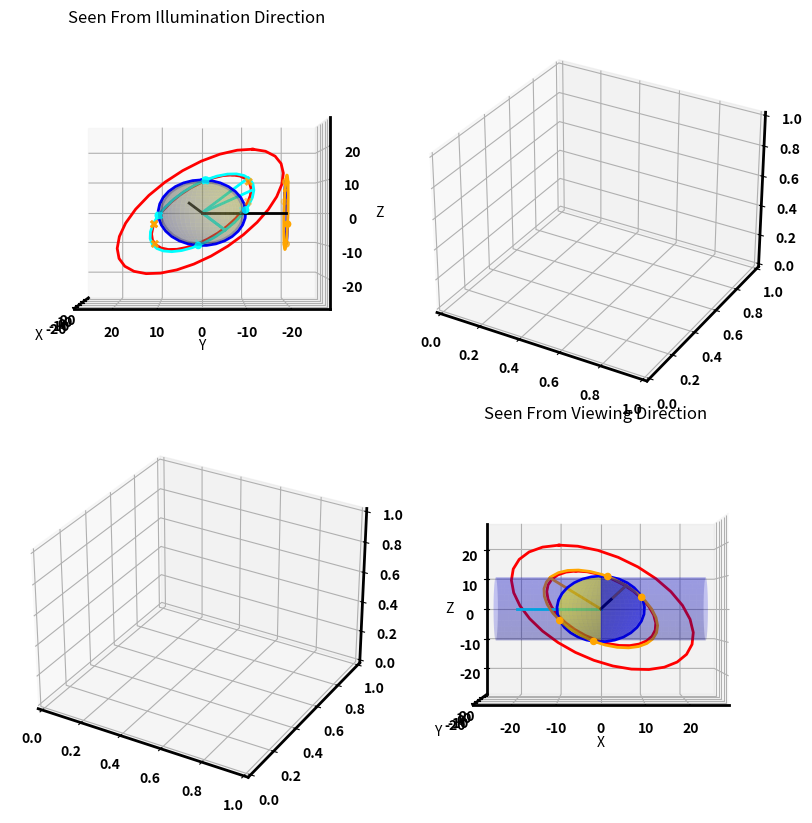

This chart was generated by the following Python code:
#### Ringed Planet Model
import numpy as np
import matplotlib.pyplot as plt
from mpl_toolkits.mplot3d import Axes3D
import itertools
import matplotlib.gridspec as gridspec
#from quaternion import *

#Cylinder Equation
def planet_cyl(r_kstar,d_z,R,r_ksunbot1,r_ksunbot2,phi):
    """ Produces a point on the surface of a 3D cylinder
    Args:
        r_kstar (numpy array) - 3D array describing unit vector from star to planet
        d_z (float) - distance along direction of r_kstar
        R (float) - radius of the planet
        r_ksunbot1 (numpy array) - 3D array describing a vector mutually orthogonal to r_ksunbot2 and r_kstar
        r_ksunbot2 (numpy array) - 3D array describing a vector mutually orthogonal to r_ksunbot1 and r_kstar
        phi (float) - angle
    """
    S_cyl = r_kstar * d_z + r_ksunbot1 * R * np.sin(phi) + r_ksunbot2 * R * np.cos(phi)
    return S_cyl

# Circle Equation
def ring_circ(R_r,r_Rbot1,r_Rbot2,phi):
    """ Produces a point on the 3D circle
    Args:
        R_r (float) - circle radius
        r_Rbot1 (numpy array) - 3D array describing a vector mutually orthogonal to r_Rbot2 and the ring plane vector
        r_Rbot2 (numpy array) - 3D array describing a vector mutually orthogonal to r_Rbot1 and the ring plane vector
        phi (float) - angle
    returns:
        S_circ (numpy array) - 3d numpy array defining a single point in space
    """
    S_circ = R_r * r_Rbot1 * np.sin(phi)  + R_r * r_Rbot2 * np.cos(phi)
    return S_circ

def generate_twoVectPerpToVect(vect):
    """ Generate two 3D vectors perpendicular to a 3D vector
    Args:
        vect (nmupy array) - a 3D vector
    Retunrs:
        vect1 (numpy array) - a 3D vector mutually orthogonal to vect and vect2 
        vect2 (numpy array) - a 3D vector mutually orthogonal to vect and vect1
    """
    vect = vect/np.linalg.norm(vect)
    vect_tmp = np.asarray([0.,0.,1.]) # vector along pole axis
    if not (vect == vect_tmp).all(): # Ensure vect_tmp is not coincident with vect
        vect1 = np.cross(vect_tmp,vect)/np.linalg.norm(np.cross(vect_tmp,vect)) # vector along lon. line
    else:
        vect1 = np.asarray([1.,0.,0.])
    vect1 = vect1/np.linalg.norm(vect1)
    vect2 = np.cross(vect,vect1)/np.linalg.norm(np.cross(vect,vect1))
    return vect1, vect2

def calc_CriticalThetas(R, R_rmin, R_rmax):
    """ Calculates Critical Angle between ring plane and planet
    where a planet/ring will begin obstructing one another
    if theta >= theta_crit1, then ring is unobstructed
    if theta < theta_crit1 and theta >= theta_crit2, then inner ring circle obstructed and outer is not
    if theta < theta_crit2, then the outer and inner ring cirlces are obstructed.
    Args:
        R (float) - planet radius
        R_rmin (float) - ring inner radius
        R_rmax (float) - ring outer radius
    Return:
        theta_crit1 (float) - angle in radians between ring normal and either r_view or r_kstar
        theta_crit2 (float) - angle in radians
    """
    theta_crit1 = np.arccos(R/R_rmin)
    theta_crit2 = np.arccos(R/R_rmax)
    return theta_crit1, theta_crit2

def calc_ellipseCircleIntersections(a,b,R):
    """ Calculates ellipse and circle intersection angles
    Assuming th=0 is along a semi-major axis of the ellipse
    http://mathworld.wolfram.com/Circle-EllipseIntersection.html
    Args:
        a (float) - circle semi-major axis
        b (float) - circle semi-minor axis
        R (float) - planet radius
    Returns:
        th1 (float) - top right
        th2 (float) - top left
        th3 (float) - bottom left
        th4 (float) - bottom right
    """
    x1 = a*np.sqrt((R**2.-b**2.)/(a**2.-b**2.))
    x2 = -x1
    y1 = b*np.sqrt((a**2.-R**2.)/(a**2.-b**2.))
    y2 = -y1

    th1 = np.arctan2(y1,x1)
    th2 = np.arctan2(y1,x2)
    th3 = np.arctan2(y2,x2)
    th4 = np.arctan2(y2,x1)
    return th1, th2, th3, th4

def calc_ellipticityAngle(r_r,r_view):
    """Calculates the smallest angle from a viewing direction and a surface normal vector of a 3D circle
    Args:
        r_r (numpy array) - ring surface normal vector
        r_view (numpy array) - viewing direction
    Returns:
        r_r2 (numpy array) - ring surface normal forming smallest angle with r_view
        phi_ellipse (float) - angle between in ring plane an 
    """
    if np.dot(r_r,r_view) >= 0.:
        r_r2 = r_r
    else:# np.dot(-r_r,r_view) < 0
        r_r2 = -r_r
    phi_ellipse = np.arccos(np.dot(r_r2,r_view)/np.linalg.norm(r_r2)/np.linalg.norm(r_view)) #angle formed between ring plane and viewing angle
    return r_r2, phi_ellipse

def calc_AreaUnderEllipseSection(a,b,th1,th2):
    """ Calculates the Area under an ellipse between two angles starting from a semi-major axis direction
    From: https://keisan.casio.com/exec/system/1343722259
    Args:
        a (float) - ellipse semi-major axis
        b (float) - ellipse semi-minor axis
        th1 (float) - angle #1 defined from a direction in rad
        th2 (float) - angle #2 defined from a direction in rad larger angle
    Returns:
        area (float) - area between two angles of ellipse
    """
    F2 = a*b/2.*(th2-np.arctan2((b-a)*np.sin(2.*th2),b+a+(b-a)*np.cos(2.*th2)))
    F1 = a*b/2.*(th1-np.arctan2((b-a)*np.sin(2.*th1),b+a+(b-a)*np.cos(2.*th1)))
    area = F2 - F1
    return area

def planeLineIntersect(r_plane, p0, r_line, D=0.):
    """
    Args:
        r_plane (numpy array) - normal vector describing intersection plane (assume D=0)
        p0 (numpy array) - Line starting point
        r_line (numpy array) - vector describing the line
        D (float) - RHS of plane equation
    Returns:
        pt (numpy array) - Intersection point between line and plane
        t (float) - the magnitude of t to make that intersection
    """
    A = np.asarray([[r_plane[0],r_plane[1],r_plane[2],0.],[1.,0.,0.,-r_line[0]],[0.,1.,0,-r_line[1]],[0.,0.,1.,-r_line[2]]])
    b = np.asarray([[D],[p0[0]],[p0[1]],[p0[2]]])
    out = np.linalg.solve(A,b)
    pt = out.T[0][:3]
    t = out.T[0][-1]
    return pt, t

def check_angles(beta,epsilon,omega):
    """Checks angles between r_r, r_view, and r_kstar to ensure they are feasible
    Returns:
        ok (boolean) - true if ok, false if not ok
    """
    if beta > np.pi or epsilon > np.pi/2. or omega > np.pi/2.:
        #beta cannot exceed 180 deg, epsilon and omega cannot exceed 90 deg
        return False
    
    return ok

#### Inputs ##################################################################################
beta = 90.*np.pi/2. #minimum angle between r_view and r_kstar
epsilon = 45.*np.pi/2. #minimum angle between r_r and r_kstar
omega = 45.*np.pi/2. #angle between r_r and r_view
ok = check_angles(beta,epsilon,omega)

#Viewing direction
r_view = np.asarray([0.,-1.,0.]) #must be unit vector
r_kstar = np.asarray([1.,0.,0.]) #Vector from the star to the planet
r_r = np.sin(np.pi/6.)*np.asarray([1.,0.,0.]) + np.cos(np.pi/6.)*np.asarray([0.,np.cos(45.*np.pi/180.),np.sin(45.*np.pi/180.)]) #ring plane normal vector
R  = 10. #planet radius #Depricating
R_r= 1.5*R #a ring radius
R_rmin = 1.5*R #minimum ring radius
R_rmax = 2.5*R
##############################################################################################

#### Maximal Ring SA #########################################################################
SA_ringInner = np.pi*R_rmin**2.
SA_ringOuter = np.pi*R_rmax**2.
SA_ring = SA_ringOuter - SA_ringInner #Rough total area of ring in top down view
##############################################################################################

#### Ring Ellipticity - Viewing Direction ####################################################
r_r2, phi_ellipse_view = calc_ellipticityAngle(r_r,r_view)
b_Rrmin_view = np.cos(phi_ellipse_view)*R_rmin #minor axis of apparent ellipse of Rrmin ring
b_Rrmax_view = np.cos(phi_ellipse_view)*R_rmax #minor axis of apparent ellipse of Rrmax ring
#### Ring Ellipticity - Star Direction #######################################################
r_r3, phi_ellipse_kstar = calc_ellipticityAngle(r_r,r_kstar)
b_Rrmin_kstar = np.cos(phi_ellipse_kstar)*R_rmin#minor axis of apparent ellipse of Rrmin ring
b_Rrmax_kstar = np.cos(phi_ellipse_kstar)*R_rmax#minor axis of apparent ellipse of Rrmax ring
##############################################################################################

#### Direction of semi-minor and semi-major of ring in actual ring plane
r_ellipsea1_view = R_rmin*np.cross(r_r2,r_view)/np.linalg.norm(np.cross(r_r2,r_view))
r_ellipseb1_view = R_rmin*np.cross(r_ellipsea1_view,r_r2)/np.linalg.norm(r_ellipsea1_view)
##### Component Vector of Ellipse perpendicular to r_view in apparent ellipse direction of b
r_ellipseb1_viewproj = (r_ellipseb1_view-np.dot(r_view,r_ellipseb1_view)*r_view)
r_ellipsea1_viewproj = (r_ellipsea1_view-np.dot(r_view,r_ellipsea1_view)*r_view)

#### Planet Obstructing Ring Points ####################################################################
#In the viewing plane, the following angles represent the intersections in the viewing plane.
#Orientation should not matter
th1, th2, th3, th4 = calc_ellipseCircleIntersections(R_rmin,np.linalg.norm(r_ellipseb1_viewproj),R)
#Calculate points projected on the view plane
intpt_viewproj1 = np.cos(th1)*r_ellipsea1_viewproj/np.linalg.norm(r_ellipsea1_viewproj)*R + np.sin(th1)*r_ellipseb1_viewproj/np.linalg.norm(r_ellipseb1_viewproj)*R
intpt_viewproj2 = np.cos(th2)*r_ellipsea1_viewproj/np.linalg.norm(r_ellipsea1_viewproj)*R + np.sin(th2)*r_ellipseb1_viewproj/np.linalg.norm(r_ellipseb1_viewproj)*R
intpt_viewproj3 = np.cos(th3)*r_ellipsea1_viewproj/np.linalg.norm(r_ellipsea1_viewproj)*R + np.sin(th3)*r_ellipseb1_viewproj/np.linalg.norm(r_ellipseb1_viewproj)*R
intpt_viewproj4 = np.cos(th4)*r_ellipsea1_viewproj/np.linalg.norm(r_ellipsea1_viewproj)*R + np.sin(th4)*r_ellipseb1_viewproj/np.linalg.norm(r_ellipseb1_viewproj)*R
#Calculate points on ellipse projected on the view plane
########################################################################################################

#### Planet Obstructing Ring Points In 3D ####################
pt_rmincirc_viewproj1, t = planeLineIntersect(r_r, intpt_viewproj1, r_view)
pt_rmincirc_viewproj2, t = planeLineIntersect(r_r, intpt_viewproj2, r_view)
pt_rmincirc_viewproj3, t = planeLineIntersect(r_r, intpt_viewproj3, r_view)
pt_rmincirc_viewproj4, t = planeLineIntersect(r_r, intpt_viewproj4, r_view)
##############################################################


#### Direction of semi-minor and semi-major of ring in actual ring plane
r_ellipsea1_kstar = R_rmin*np.cross(r_r2,r_kstar)/np.linalg.norm(np.cross(r_r2,r_kstar))
r_ellipseb1_kstar = R_rmin*np.cross(r_ellipsea1_kstar,r_r2)/np.linalg.norm(r_ellipsea1_kstar)
##### Component Vector of Ellipse perpendicular to r_view in apparent ellipse direction of b
r_ellipseb1_kstarproj = (r_ellipseb1_kstar-np.dot(r_kstar,r_ellipseb1_kstar)*r_kstar)
r_ellipsea1_kstarproj = (r_ellipsea1_kstar-np.dot(r_kstar,r_ellipsea1_kstar)*r_kstar)

#### Planet Obstructing Ring Points ####################################################################
#In the viewing plane, the following angles represent the intersections in the viewing plane.
#Orientation should not matter
th1, th2, th3, th4 = calc_ellipseCircleIntersections(R_rmin,np.linalg.norm(r_ellipseb1_kstarproj),R)
#Calculate points projected on the view plane
intpt_kstarproj1 = np.cos(th1)*r_ellipsea1_kstarproj/np.linalg.norm(r_ellipsea1_kstarproj)*R + np.sin(th1)*r_ellipseb1_kstarproj/np.linalg.norm(r_ellipseb1_kstarproj)*R
intpt_kstarproj2 = np.cos(th2)*r_ellipsea1_kstarproj/np.linalg.norm(r_ellipsea1_kstarproj)*R + np.sin(th2)*r_ellipseb1_kstarproj/np.linalg.norm(r_ellipseb1_kstarproj)*R
intpt_kstarproj3 = np.cos(th3)*r_ellipsea1_kstarproj/np.linalg.norm(r_ellipsea1_kstarproj)*R + np.sin(th3)*r_ellipseb1_kstarproj/np.linalg.norm(r_ellipseb1_kstarproj)*R
intpt_kstarproj4 = np.cos(th4)*r_ellipsea1_kstarproj/np.linalg.norm(r_ellipsea1_kstarproj)*R + np.sin(th4)*r_ellipseb1_kstarproj/np.linalg.norm(r_ellipseb1_kstarproj)*R
#Calculate points on ellipse projected on the view plane
########################################################################################################

#### Planet Obstructing Ring Points In 3D ####################
pt_rmincirc_kstarproj1, t = planeLineIntersect(r_r, intpt_kstarproj1, r_kstar)
pt_rmincirc_kstarproj2, t = planeLineIntersect(r_r, intpt_kstarproj2, r_kstar)
pt_rmincirc_kstarproj3, t = planeLineIntersect(r_r, intpt_kstarproj3, r_kstar)
pt_rmincirc_kstarproj4, t = planeLineIntersect(r_r, intpt_kstarproj4, r_kstar)
##############################################################



#### Minimum phi_ellipse_view Angle where the planet obstructs ring visibility ##############################
theta_crit1, theta_crit2 = calc_CriticalThetas(R, R_rmin, R_rmax)
#############################################################################################################

#### Illumination Conditions ################################################################################
if phi_ellipse_kstar >= theta_crit1:
    #then ring is UNobstructed
    rkstar_state = 0
    #No cylinder/ring intersections
    #1. Calc total surface Area of ring projected onto star-planet vector plane
    A_ellipse_starproj = np.pi*R_rmax*b_Rrmax_kstar - np.pi*R_rmin*b_Rrmin_kstar
    #2. Calc total illuminated area obstructed by planet in star-planet vector plane
    #SKIP
    #3. Calc total incident Energy to ring
    FluxSaturn = 1366.*(1.**2.)/(9.6**2.) #Min 9AU, Max 10.1AU, AVG 9.6AU
    Qdot_ring = FluxSaturn*A_ellipse_starproj
    #4. Calc SA of planet
    A_planet = np.pi*R**2.
    #5. Calc total incident Energy on planet
    Qdot_planet = FluxSaturn*A_planet
elif phi_ellipse_kstar < theta_crit1 and phi_ellipse_kstar >= theta_crit2:
    #then inner ring circle obstructed and outer is not
    rkstar_state = 1
    #Inner ring/cylinder intersection
    #1. Calc total surface Area of ring projected onto star-planet vector plane
    A_ellipse_starproj = np.pi*R_rmax*b_Rrmax_kstar - np.pi*R_rmin*b_Rrmin_kstar
    #2. Calc total illuminated area obstructed by planet in star-planet vector plane
    th1, th2, th3, th4 = calc_ellipseCircleIntersections(R_rmin,b_Rrmin_kstar,R)
    A_ringIlluminationObstructed = R**2.*(th2-th1)/2. - calc_AreaUnderEllipseSection(R_rmin,b_Rrmin_kstar,th1,th2)
    #3. Calc total incident Energy to ring
    FluxSaturn = 1366.*(1.**2.)/(9.6**2.) #Min 9AU, Max 10.1AU, AVG 9.6AU
    Qdot_ring = FluxSaturn*(A_ellipse_starproj-A_ringIlluminationObstructed)
    #4. Calc SA of planet
    A_planet = np.pi*R**2. - A_ringIlluminationObstructed
    #5. Calc total incident Energy on planet
    Qdot_planet = FluxSaturn*A_planet
elif phi_ellipse_kstar < theta_crit2:
    #then the outer and inner ring cirlces are obstructed.
    rkstar_state = 2
    #Inner and Outer ring/cylinder intersections
    #1. Calc total surface Area of ring projected onto star-planet vector plane
    A_ellipse_starproj = np.pi*R_rmax*b_Rrmax_kstar - np.pi*R_rmin*b_Rrmin_kstar
    #2. Calc total illuminated area obstructed by planet in star-planet vector plane
    th1_min_starproj, th2_min_starproj, th3_min_starproj, th4_min_starproj = calc_ellipseCircleIntersections(R_rmin,b_Rrmin_kstar,R) #Thetas of inner intersections
    th1_max_starproj, th2_max_starproj, th3_max_starproj, th4_max_starproj = calc_ellipseCircleIntersections(R_rmax,b_Rrmax_kstar,R) #Thetas of outer intersections
    area_1 = calc_AreaUnderEllipseSection(R_rmin,b_Rrmin_kstar,th2_max_starproj,th2_min_starproj)
    area_1p2 = calc_AreaUnderEllipseSection(R_rmax,b_Rrmax_kstar,th2_max_starproj,th2_min_starproj)
    area_2 = area_1p2 - area_1
    area_3p7 = calc_AreaUnderEllipseSection(R_rmax,b_Rrmax_kstar,th1_max_starproj,th2_max_starproj)
    area_7 = calc_AreaUnderEllipseSection(R_rmin,b_Rrmin_kstar,th2_min_starproj,th2_max_starproj)
    area_3 = area_3p7 - area_7
    area_6 = calc_AreaUnderEllipseSection(R_rmin,b_Rrmin_kstar,th1_min_starproj,th1_max_starproj)
    area_5p6 = calc_AreaUnderEllipseSection(R_rmax,b_Rrmax_kstar,th1_min_starproj,th1_max_starproj)
    area_5 = area_5p6 - area_6
    A_ringIlluminationObstructed = R**2.*(th2-th1)/2. - (area_2+area_3+area_5)
    #3. Calc total incident Energy to ring
    Qdot_ring = FluxSaturn*(A_ellipse_starproj-A_ringIlluminationObstructed)
    #4. Calc SA of planet
    A_planet = np.pi*R**2. - A_ringIlluminationObstructed
    #5. Calc total incident Energy on planet
    Qdot_planet = FluxSaturn*A_planet
else:
    print(error2)
#### Viewing Conditions #######################################
if phi_ellipse_view >= theta_crit1:
    #then ring is UNobstructed
    view_state = 0
    #No cylinder/ring intersections
    #1. Calc total surface Area of ring projected onto star-planet vector plane
    A_ellipse_viewproj = np.pi*R_rmax*b_Rrmax_view - np.pi*R_rmin*b_Rrmin_view
    #2. Calculate total viewed area obstructed by planet in r_view vector plane
    #3. Calculate total reflected flux loss due to Lambert reflectance model
elif phi_ellipse_view < theta_crit1 and phi_ellipse_view >= theta_crit2:
    #then inner ring circle obstructed and outer is not
    view_state = 1
    #Inner ring/cylinder intersection
elif phi_ellipse_view < theta_crit2:
    #then the outer and inner ring cirlces are obstructed.
    view_state = 2
    #Inner and Outer ring/cylinder intersections
else:
    print(error1)
#############################################################################################################

#### Ring Bond Albedo ############################################################################################################
"""Realistically, an observed reflected light intensity of a planet will vary in intensity across angle of emittance and spectrum
We assume a lambert reflectance model that is uniform in spectrum
In a Lambert reflectance model, the emittance of reflected light is uniform across all azimuth and elevation angles 
i.e. if 1 W/m^2 is incident on a 1 m^2 surface Area flat plate, 1 W/Sr will be emitted
"""
#Thoughts:
#The phase function is intended to simulate the change in total planet reflected light as a function of phase angle.
#planet dmag=-2.5*np.log10(p*(Rp/d).decompose()**2*Phi).value
#Here p is the geometric albedo, Rp is the planet radius, and Phi is the phase function value.
#Combined, the value in the log10 is the planet flux relative to a 1 flux star
 
#The total reflected light of the ring is complex because it is composed of a large body of non-uniform particles of varying
#composition which absorb some light, reflect some light, and allow some light to pass through
#Arnaldo says look at Beer-Lambert Law

#Our treatment of the rings' reflected light

a_bond_ring = 0.342 #from Hanel 1983 Albedo, Internal Heat Flux, and Energy Balance of Saturn
a_bond_body = 0.342
#### Maximal Total Energy Incident on Ring ####

#MAKE USE CASES FOR ALL THESE THINGS DEPENDING UPON THE PHI ELLIPSE AND CRITICAL ELLIPSE ANGLES


#4. Calculate total area of ring obstructing the body - used in future
#### Maximal Energy Reflected From Ring ####
#1. Calculate total surface Area of ring projected onto r_view vector plane
A_ellipse_viewproj = np.pi*R_rmin*b_Rrmin_view

#dI
#################################################################################################################################


#### Total Saturn + Ring Flux Calculation ########################################################################################
#totalFlux = maximal_ringFlux + maximal_saturnFlux
#### Vis Mag of Saturn + Ring
#dMagSaturnSystem = -2.5*np.log10(totalFlux/1.) #Assuming a 1. magnitude star this allows us to ignore the solid angle
    #d**2. division and simply keep the telescope aperture
##################################################################################################################################


#### Generate 3D Cylinder and Circle Geometries For Plotting #####################################################
#Genetate 3D Cylinder
d_z = np.linspace(start=-2.5*R, stop=2.5*R,num=30,endpoint=True) #various distances along r_kstar_hat direction to define distance
r_ksunbot1, r_ksunbot2 = generate_twoVectPerpToVect(r_kstar) #Two perp vect perp to R_kstar
phi1 = np.linspace(start=0.,stop=2*np.pi,num=30) #various angles about r_kstar to define the circle
p0 = np.asarray([0.,0.,0.]) #starting point
d_z_mesh, phi1_mesh = np.meshgrid(d_z,phi1)
X_cyl, Y_cyl, Z_cyl = [p0[i] + r_kstar[i] * d_z_mesh + R * np.sin(phi1_mesh) * r_ksunbot1[i] + R * np.cos(phi1_mesh) * r_ksunbot2[i] for i in [0, 1, 2]]

#### Generate 3D R_rmin circle
r_Rbot1, r_Rbot2 = generate_twoVectPerpToVect(r_r) #Two perp vect in ring plane perp to r_r
phi2 = np.linspace(start=0.,stop=2*np.pi,num=30) #various angles about r_r
#for plotting
S_circs = list()
for phi in phi2:
    S_circs.append(ring_circ(R_rmin,r_Rbot1, r_Rbot2,phi))
S_circs = np.asarray(S_circs)

#### Generate 3D R_rmax circle
S_circs_max = list()
for phi in phi2:
    S_circs_max.append(ring_circ(R_rmax,r_Rbot1, r_Rbot2,phi))
S_circs_max = np.asarray(S_circs_max)

#### Generate Circle of sphere Projected onto Viewing Plane
r_Rbot1_viewproj, r_Rbot2_viewproj = generate_twoVectPerpToVect(-r_view) #Two perp vect in ring plane perp to r_r
S_circs_viewproj = list()
for phi in phi2:
    S_circs_viewproj.append(ring_circ(R,r_Rbot1_viewproj, r_Rbot2_viewproj,phi))
S_circs_viewproj = np.asarray(S_circs_viewproj)

#### Generate Projected Ellipse in viewing direction
S_circ_viewproj = list()
for phi in phi2:
    S_circ_viewproj.append(np.cos(phi)*r_ellipseb1_viewproj + np.sin(phi)*r_ellipsea1_viewproj)
S_circ_viewproj = np.asarray(S_circ_viewproj)

#### Generate Circle of sphere Projected onto Illumination Plane
r_Rbot1_kstarproj, r_Rbot2_kstarproj = generate_twoVectPerpToVect(-r_kstar) #Two perp vect in ring plane perp to r_r
S_circs_kstarproj = list()
for phi in phi2:
    S_circs_kstarproj.append(ring_circ(R,r_Rbot1_kstarproj, r_Rbot2_kstarproj,phi))
S_circs_kstarproj = np.asarray(S_circs_kstarproj)

#### Generate Projected Ellipse in Illumination direction
S_circ_kstarproj = list()
for phi in phi2:
    S_circ_kstarproj.append(np.cos(phi)*r_ellipseb1_kstarproj + np.sin(phi)*r_ellipsea1_kstarproj)
S_circ_kstarproj = np.asarray(S_circ_kstarproj)
###############################################################################################################


#Bounding box edges
maxBounds = np.max([np.max(np.abs(X_cyl)),np.max(np.abs(Y_cyl)),np.max(np.abs(Z_cyl)),np.max(np.abs(S_circs))])

plt.close(1)
fig = plt.figure(num=1, figsize=(10,10))
numRows = 2
numCols = 2
height_ratios = ([1,1])
width_ratios = ([1,1])
gs = gridspec.GridSpec(numRows,numCols, width_ratios=width_ratios, height_ratios=height_ratios)
gs.update(wspace=0.06, hspace=0.06) # set the spacing between axes. 
plt.rc('axes',linewidth=2)
plt.rc('lines',linewidth=2)
plt.rcParams['axes.linewidth']=2
plt.rc('font',weight='bold')

ax0 = plt.subplot(gs[0], projection='3d')
ax1 = plt.subplot(gs[1], projection='3d')
ax2 = plt.subplot(gs[2], projection='3d')
ax3 = plt.subplot(gs[3], projection='3d')

#### ax3 #########################################################################################
ax3.plot(S_circs[:,0],S_circs[:,1],S_circs[:,2],color='red') #plot R_rmin circle
ax3.plot(S_circs_max[:,0],S_circs_max[:,1],S_circs_max[:,2],color='red') #plot R_rmax circle
ax3.plot_surface(X_cyl, Y_cyl, Z_cyl, alpha=0.2, color='blue')#, rstride=rstride, cstride=cstride)
ax3.plot([-20.*r_kstar[0],0.],[-20.*r_kstar[1],0.],[-20.*r_kstar[2],0.],color='cyan') #plot sun to star vector
ax3.scatter([maxBounds,maxBounds,maxBounds,maxBounds,-maxBounds,-maxBounds,-maxBounds,-maxBounds],\
        [maxBounds,maxBounds,-maxBounds,-maxBounds,maxBounds,maxBounds,-maxBounds,-maxBounds],\
        [maxBounds,-maxBounds,maxBounds,-maxBounds,maxBounds,-maxBounds,maxBounds,-maxBounds],alpha=0.)
ax3.set_xlabel('X')
ax3.set_ylabel('Y')
ax3.set_zlabel('Z')
ax3.view_init(elev=180./np.pi*np.arcsin(r_view[2]), azim=180./np.pi*np.arcsin(r_view[1]/np.sqrt(r_view[0]**2. + r_view[1]**2.)))#set viewing angle
#### Plot view proj ellipse and intersection points
ax3.plot([0.,r_ellipseb1_view[0]],[0.,r_ellipseb1_view[1]],[0.,r_ellipseb1_view[2]],color='cyan') #b1 in ring plane
ax3.plot([0.,r_ellipseb1_viewproj[0]],[-20.,-20.],[0.,r_ellipseb1_viewproj[2]],color='orange') #b1 in viewing plane
ax3.plot([0.,r_ellipsea1_viewproj[0]],[-20.,-20.],[0.,r_ellipsea1_viewproj[2]],color='orange') #a1 in viewing plane
ax3.scatter([intpt_viewproj1[0],intpt_viewproj2[0],intpt_viewproj3[0],intpt_viewproj4[0]],\
        [-20.,-20.,-20.,-20.],\
        [intpt_viewproj1[2],intpt_viewproj2[2],intpt_viewproj3[2],intpt_viewproj4[2]],color='orange') #a1 in viewing plane
ax0.scatter([pt_rmincirc_viewproj1[0],pt_rmincirc_viewproj2[0],pt_rmincirc_viewproj3[0],pt_rmincirc_viewproj4[0]],\
        [pt_rmincirc_viewproj1[1],pt_rmincirc_viewproj2[1],pt_rmincirc_viewproj3[1],pt_rmincirc_viewproj4[1]],\
        [pt_rmincirc_viewproj1[2],pt_rmincirc_viewproj2[2],pt_rmincirc_viewproj3[2],pt_rmincirc_viewproj4[2]],color='orange',marker='x') #a1 in viewing plane
ax3.plot(S_circs_viewproj[:,0],S_circs_viewproj[:,1]-20.,S_circs_viewproj[:,2],color='blue')
ax3.plot(S_circ_viewproj[:,0],-20.+S_circ_viewproj[:,1],S_circ_viewproj[:,2],color='orange')
#### PLOT BLUE HEMISPHERE For Reference 
u = np.linspace(np.pi/2., -np.pi/2., num=100)
v = np.linspace(0, np.pi, num=100)
theta = np.linspace(0, 2*np.pi, num=100)
x = R * np.outer(np.cos(u), np.sin(v))
y = R * np.outer(np.sin(u), np.sin(v))
z = R * np.outer(np.ones(np.size(u)), np.cos(v))
ax3.plot_surface(x, y, z,  rstride=4, cstride=4, color='blue', linewidth=0, alpha=0.3)
#### PLOT YELLOW HEMISPHERE For Reference
u = np.linspace(np.pi/2., 3.*np.pi/2., num=100)
v = np.linspace(0, np.pi, num=100)
theta = np.linspace(0, 2*np.pi, num=100)
x = R * np.outer(np.cos(u), np.sin(v))
y = R * np.outer(np.sin(u), np.sin(v))
z = R * np.outer(np.ones(np.size(u)), np.cos(v))
ax3.plot_surface(x, y, z+0.0,  rstride=4, cstride=4, color='yellow', linewidth=0, alpha=0.3)
####
ax3.plot([0.,5.*r_r[0]],[0.,5.*r_r[1]],[0.,5.*r_r[2]],color='black') #circle normal vector
ax3.plot([0.,20.*r_view[0]],[0.,20.*r_view[1]],[0.,20.*r_view[2]],color='black') #viewing direction vector
ax3.set_title('Seen From Viewing Direction')
####################################################################################################

#### ax0 #########################################################################################
ax0.plot(S_circs[:,0],S_circs[:,1],S_circs[:,2],color='red') #plot R_rmin circle
ax0.plot(S_circs_max[:,0],S_circs_max[:,1],S_circs_max[:,2],color='red') #plot R_rmax circle
ax0.plot_surface(X_cyl, Y_cyl, Z_cyl, alpha=0.2, color='blue')#, rstride=rstride, cstride=cstride)
ax0.plot([-20.*r_kstar[0],0.],[-20.*r_kstar[1],0.],[-20.*r_kstar[2],0.],color='cyan') #plot sun to star vector
ax0.scatter([maxBounds,maxBounds,maxBounds,maxBounds,-maxBounds,-maxBounds,-maxBounds,-maxBounds],\
        [maxBounds,maxBounds,-maxBounds,-maxBounds,maxBounds,maxBounds,-maxBounds,-maxBounds],\
        [maxBounds,-maxBounds,maxBounds,-maxBounds,maxBounds,-maxBounds,maxBounds,-maxBounds],alpha=0.)
ax0.set_xlabel('X')
ax0.set_ylabel('Y')
ax0.set_zlabel('Z')
ax0.view_init(elev=180./np.pi*np.arcsin(r_kstar[2]), azim=180.+180./np.pi*np.arcsin(-r_kstar[1]/np.sqrt(r_kstar[0]**2. + r_kstar[1]**2.)))#set viewing angle
#### Plot view proj ellipse and intersection points
ax0.plot([0.,r_ellipseb1_view[0]],[0.,r_ellipseb1_view[1]],[0.,r_ellipseb1_view[2]],color='cyan') #b1 in ring plane
ax0.plot([0.,r_ellipseb1_viewproj[0]],[-20.,-20.],[0.,r_ellipseb1_viewproj[2]],color='orange') #b1 in viewing plane
ax0.plot([0.,r_ellipsea1_viewproj[0]],[-20.,-20.],[0.,r_ellipsea1_viewproj[2]],color='orange') #a1 in viewing plane
ax0.scatter([intpt_viewproj1[0],intpt_viewproj2[0],intpt_viewproj3[0],intpt_viewproj4[0]],\
        [-20.,-20.,-20.,-20.],\
        [intpt_viewproj1[2],intpt_viewproj2[2],intpt_viewproj3[2],intpt_viewproj4[2]],color='orange') #a1 in viewing plane
ax0.scatter([pt_rmincirc_viewproj1[0],pt_rmincirc_viewproj2[0],pt_rmincirc_viewproj3[0],pt_rmincirc_viewproj4[0]],\
        [pt_rmincirc_viewproj1[1],pt_rmincirc_viewproj2[1],pt_rmincirc_viewproj3[1],pt_rmincirc_viewproj4[1]],\
        [pt_rmincirc_viewproj1[2],pt_rmincirc_viewproj2[2],pt_rmincirc_viewproj3[2],pt_rmincirc_viewproj4[2]],color='orange',marker='x') #a1 in viewing plane
ax0.plot(S_circs_viewproj[:,0],S_circs_viewproj[:,1]-20.,S_circs_viewproj[:,2],color='blue')
ax0.plot(S_circ_viewproj[:,0],-20.+S_circ_viewproj[:,1],S_circ_viewproj[:,2],color='orange')
#### Plot kstar proj ellipse and intersection points
ax0.plot([0.,r_ellipseb1_kstar[0]],[0.,r_ellipseb1_kstar[1]],[0.,r_ellipseb1_kstar[2]],color='cyan') #b1 in ring plane
ax0.plot([-20.,-20.],[0.,r_ellipseb1_kstarproj[1]],[0.,r_ellipseb1_kstarproj[2]],color='cyan') #b1 in viewing plane
ax0.plot([-20.,-20.],[0.,r_ellipsea1_kstarproj[1]],[0.,r_ellipsea1_kstarproj[2]],color='cyan') #a1 in viewing plane
ax0.scatter([-20.,-20.,-20.,-20.],\
        [intpt_kstarproj1[1],intpt_kstarproj2[1],intpt_kstarproj3[1],intpt_kstarproj4[1]],\
        [intpt_kstarproj1[2],intpt_kstarproj2[2],intpt_kstarproj3[2],intpt_kstarproj4[2]],color='cyan') #a1 in viewing plane
ax0.scatter([pt_rmincirc_kstarproj1[0],pt_rmincirc_kstarproj2[0],pt_rmincirc_kstarproj3[0],pt_rmincirc_kstarproj4[0]],\
        [pt_rmincirc_kstarproj1[1],pt_rmincirc_kstarproj2[1],pt_rmincirc_kstarproj3[1],pt_rmincirc_kstarproj4[1]],\
        [pt_rmincirc_kstarproj1[2],pt_rmincirc_kstarproj2[2],pt_rmincirc_kstarproj3[2],pt_rmincirc_kstarproj4[2]],color='cyan',marker='x') #a1 in viewing plane
ax0.plot(-20.+S_circs_kstarproj[:,0],S_circs_kstarproj[:,1],S_circs_kstarproj[:,2],color='blue')
ax0.plot(-20.+S_circ_kstarproj[:,0],S_circ_kstarproj[:,1],S_circ_kstarproj[:,2],color='cyan')
#### PLOT BLUE HEMISPHERE For Reference 
u = np.linspace(np.pi/2., -np.pi/2., num=100)
v = np.linspace(0, np.pi, num=100)
theta = np.linspace(0, 2*np.pi, num=100)
x = R * np.outer(np.cos(u), np.sin(v))
y = R * np.outer(np.sin(u), np.sin(v))
z = R * np.outer(np.ones(np.size(u)), np.cos(v))
ax0.plot_surface(x, y, z,  rstride=4, cstride=4, color='blue', linewidth=0, alpha=0.3)
#### PLOT YELLOW HEMISPHERE For Reference
u = np.linspace(np.pi/2., 3.*np.pi/2., num=100)
v = np.linspace(0, np.pi, num=100)
theta = np.linspace(0, 2*np.pi, num=100)
x = R * np.outer(np.cos(u), np.sin(v))
y = R * np.outer(np.sin(u), np.sin(v))
z = R * np.outer(np.ones(np.size(u)), np.cos(v))
ax0.plot_surface(x, y, z+0.0,  rstride=4, cstride=4, color='yellow', linewidth=0, alpha=0.3)
####
ax0.plot([0.,5.*r_r[0]],[0.,5.*r_r[1]],[0.,5.*r_r[2]],color='black') #circle normal vector
ax0.plot([0.,20.*r_view[0]],[0.,20.*r_view[1]],[0.,20.*r_view[2]],color='black') #viewing direction vector
ax0.set_title('Seen From Illumination Direction')
####################################################################################################
plt.show(block=False)


